Run: headless pygame with SDL's dummy video driver; simulated clock (each Clock.tick advances the game by its frame time, no real sleeping); random seed 0; keys injected as events and as key.get_pressed() state; no mouse input.
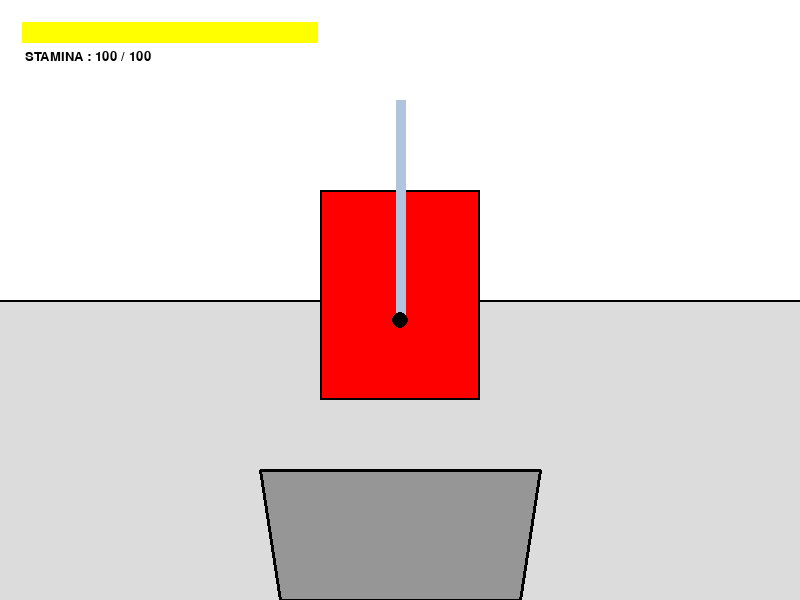
Frame 1 of 4 · flips 1–60 · no input
Frame 2 of 4 · flips 61–180 · tapped SPACE, RETURN · held RIGHT (→), D · screen unchanged from frame 1, image omitted
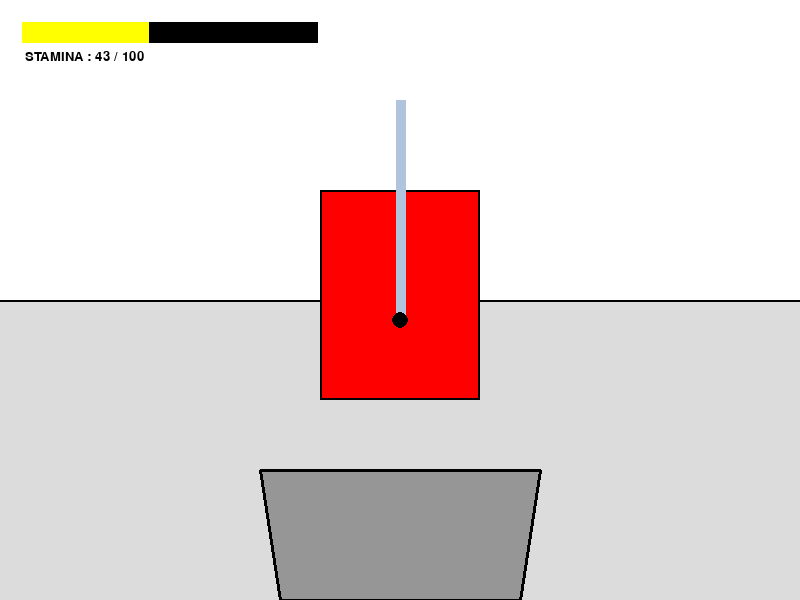
Frame 3 of 4 · flips 181–300 · held DOWN (↓), S
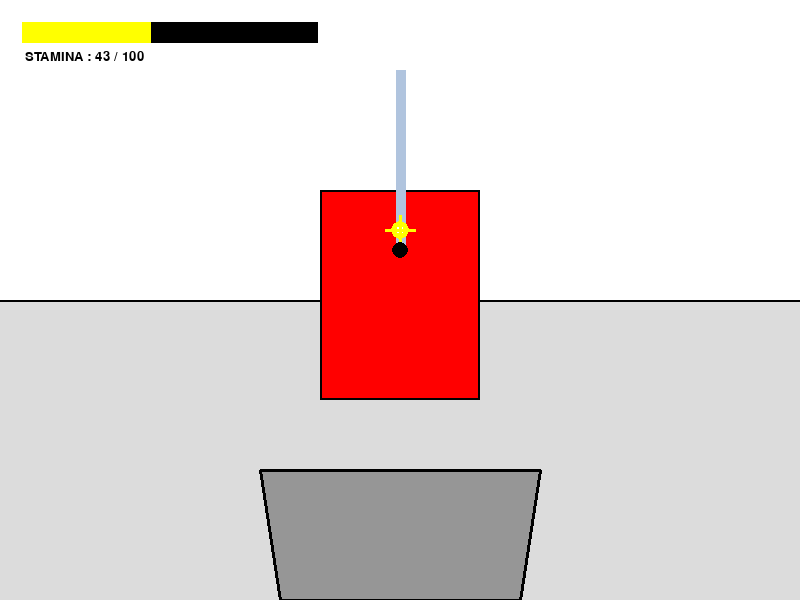
Frame 4 of 4 · flips 301–420 · held LEFT (←), A, UP (↑), W

The pygame program that drew these frames:

import pygame
import sys
import math
import random

BLUE = (0, 0, 255)
RED = (255, 0, 0)
GREEN = (0, 255, 0)
BLACK = (0, 0, 0)
WHITE = (255, 255, 255)
GRAY = (150, 150, 150)
DARK_GRAY = (100, 100, 100)
YELLOW = (255, 255, 0)
STEEL = (176, 196, 222)
DARK_STEEL = (130, 148, 165)


class Player:
    def __init__(self, name, max_stamina):
        self.name = name
        self.max_stamina = max_stamina
        self.stamina = max_stamina
        self.guard_state = 'none'
        self.is_defenseless = False
        self.defenseless_timer = 0
        self.x = 400
        self.y = 500

    def update_stamina(self, amount, tf):
        if tf == 0:
            self.stamina -= math.floor(amount * 1.2)
        elif tf == 1:
            self.stamina -= amount

    def check_guard_failure(self, player_guard_direction, enemy_direction, damage, enemy, current_time, degree):
        if enemy_direction != -1 and enemy_direction != player_guard_direction:
            self.update_stamina(damage, 0)
        elif enemy_direction != -1 and enemy_direction == player_guard_direction:
            self.update_stamina(damage, 1)
            enemy.stamina -= math.ceil(damage * (1 + degree))
            enemy.trigger_recoil(current_time)

    def check_stamina_zero(self):
        return self.stamina <= 0

    def execute_enemy(self, enemy):
        pass

    def take_damage(self, damage):
        pass

    def guard_off(self):
        self.guard_state = 'none'

    def draw(self, screen):
        shield_color = GRAY

        if self.guard_state == 'w':
            shield_points = [(180, 400), (620, 400), (580, 530), (220, 530)]
        elif self.guard_state == 'a':
            shield_points = [(180, 430), (380, 370), (380, 540), (230, 580)]
            shield_color = DARK_GRAY
        elif self.guard_state == 'd':
            shield_points = [(420, 370), (620, 430), (570, 580), (420, 540)]
            shield_color = DARK_GRAY
        else:
            shield_points = [(260, 470), (540, 470), (520, 600), (280, 600)]

        pygame.draw.polygon(screen, shield_color, shield_points)
        pygame.draw.polygon(screen, BLACK, shield_points, 3)


class Enemy:
    def __init__(self, max_stamina, damage, is_boss=False):
        self.max_stamina = max_stamina
        self.stamina = max_stamina
        self.damage = damage
        self.is_boss = is_boss
        self.is_defenseless = False
        self.attack_direction = -1
        self.x = 400
        self.y = 250

        self.state = 'idle'  # 'idle', 'windup', 'attacking', 'recoil', 'dead'
        self.state_start_time = 0
        self.windup_duration = 800
        self.attack_duration = 300
        self.recoil_impact_duration = 80
        self.recoil_duration = 300

        # 사망 연출 및 삭제 관련 변수
        self.is_alive = True
        self.death_duration = 500  # 페이드아웃 및 슬라이드 다운 애니메이션 시간 (0.5초)

    def start_attack(self, current_time):
        if not self.is_alive or self.state == 'dead':
            return
        self.state = 'windup'
        self.state_start_time = current_time
        self.attack_direction = random.randint(0, 2)

    def trigger_recoil(self, current_time):
        if not self.is_alive or self.state == 'dead':
            return
        self.state = 'recoil'
        self.state_start_time = current_time

    def update(self, current_time):
        if not self.is_alive:
            return -1

        hit_direction = -1

        if self.state == 'windup':
            if current_time - self.state_start_time >= self.windup_duration:
                self.state = 'attacking'
                self.state_start_time = current_time
                hit_direction = self.attack_direction

        elif self.state == 'attacking':
            if current_time - self.state_start_time >= self.attack_duration:
                self.reset_stance()

        elif self.state == 'recoil':
            total_recoil_time = self.recoil_impact_duration + self.recoil_duration
            if current_time - self.state_start_time >= total_recoil_time:
                self.reset_stance()

        elif self.state == 'dead':
            # 사망 애니메이션 시간이 지나면 오브젝트 완전 삭제 처리
            if current_time - self.state_start_time >= self.death_duration:
                self.is_alive = False

        return hit_direction

    def reset_stance(self):
        if self.state != 'dead':
            self.state = 'idle'
            self.attack_direction = -1

    def check_stamina_zero(self):
        return self.stamina <= 0

    def die(self, current_time):
        """적 사망 처리 시작"""
        self.state = 'dead'
        self.state_start_time = current_time

    def draw(self, screen, current_time):
        if not self.is_alive:
            return

        # 1. 공격 및 위치 오프셋 설정
        offset_y = 0
        width_add = 0
        height_add = 0
        alpha = 255

        if self.state == 'attacking':
            offset_y = 30
            width_add = 30
            height_add = 40
        elif self.state == 'recoil':
            elapsed = current_time - self.state_start_time
            if elapsed < self.recoil_impact_duration:
                offset_y = 30
                width_add = 30
                height_add = 40
            else:
                offset_y = -10
        elif self.state == 'dead':
            # 사망 애니메이션: 아래로 가라앉으며 투명해짐
            elapsed = current_time - self.state_start_time
            progress = min(1.0, elapsed / self.death_duration)
            offset_y = int(progress * 60)
            alpha = max(0, int(255 * (1.0 - progress)))

        enemy_x = 320 - (width_add // 2)
        enemy_y = 190 + offset_y
        enemy_w = 160 + width_add
        enemy_h = 210 + height_add

        # 투명도를 지원하기 위한 Surface 생성
        enemy_surf = pygame.Surface((SCREEN_WIDTH, SCREEN_HEIGHT), pygame.SRCALPHA)

        body_rect = (enemy_x, enemy_y, enemy_w, enemy_h)
        pygame.draw.rect(enemy_surf, (*RED, alpha), body_rect)
        pygame.draw.rect(enemy_surf, (*BLACK, alpha), body_rect, 2)

        if self.is_boss:
            crown_y = enemy_y - 40
            pygame.draw.polygon(enemy_surf, (*YELLOW, alpha), [(360, crown_y), (380, crown_y - 30), (400, crown_y)])
            pygame.draw.polygon(enemy_surf, (*YELLOW, alpha), [(400, crown_y), (420, crown_y - 30), (440, crown_y)])

        # 기본 손(칼 자루) 위치
        sword_start = (400, enemy_y + 130)

        # 2. 상태별 손 위치와 칼 끝 위치 및 색상 계산
        if self.state == 'windup':
            if self.attack_direction == 0:
                sword_start = (470, enemy_y + 80)
                sword_end = (550, 100)
            elif self.attack_direction == 2:
                sword_start = (330, enemy_y + 80)
                sword_end = (250, 100)
            else:
                sword_start = (400, enemy_y + 60)
                sword_end = (400, 70)

            pygame.draw.line(enemy_surf, (*STEEL, alpha), sword_start, sword_end, 10)

            # --- [추가 연출] 공격 0.25초(250ms) 전 눈/빛 반짝임 연출 ---
            windup_elapsed = current_time - self.state_start_time
            time_left = self.windup_duration - windup_elapsed
            if 0 <= time_left <= 250:
                # 공격 방향에 맞춰 눈/반짝임 위치 설정
                if self.attack_direction == 0:
                    eye_pos = (enemy_x + 120, enemy_y + 40)
                elif self.attack_direction == 2:
                    eye_pos = (enemy_x + 40, enemy_y + 40)
                else:
                    eye_pos = (enemy_x + 80, enemy_y + 40)

                # 노란색 섬광 효과
                pygame.draw.circle(enemy_surf, (*YELLOW, alpha), eye_pos, 9)
                pygame.draw.circle(enemy_surf, (*WHITE, alpha), eye_pos, 4)
                # 십자 빛줄기
                pygame.draw.line(enemy_surf, (*YELLOW, alpha), (eye_pos[0] - 15, eye_pos[1]), (eye_pos[0] + 15, eye_pos[1]), 3)
                pygame.draw.line(enemy_surf, (*YELLOW, alpha), (eye_pos[0], eye_pos[1] - 15), (eye_pos[0], eye_pos[1] + 15), 3)

        elif self.state == 'attacking':
            if self.attack_direction == 0:
                sword_end = (160, 420)
            elif self.attack_direction == 1:
                sword_end = (400, 520)
            elif self.attack_direction == 2:
                sword_end = (640, 420)
            else:
                sword_end = (400, 80)

            pygame.draw.line(enemy_surf, (*STEEL, alpha), sword_start, sword_end, 12)

        elif self.state == 'recoil':
            elapsed = current_time - self.state_start_time
            if elapsed < self.recoil_impact_duration:
                if self.attack_direction == 0:
                    sword_end = (160, 420)
                elif self.attack_direction == 1:
                    sword_end = (400, 520)
                elif self.attack_direction == 2:
                    sword_end = (640, 420)
                else:
                    sword_end = (400, 80)
                pygame.draw.line(enemy_surf, (*STEEL, alpha), sword_start, sword_end, 12)
            else:
                sword_start = (400, enemy_y + 90)
                if self.attack_direction == 0:
                    sword_end = (100, 180)
                elif self.attack_direction == 1:
                    sword_end = (400, 120)
                elif self.attack_direction == 2:
                    sword_end = (700, 180)
                else:
                    sword_end = (400, 120)
                pygame.draw.line(enemy_surf, (*DARK_STEEL, alpha), sword_start, sword_end, 10)

        elif self.state == 'dead':
            sword_end = (400, enemy_y + 180)
            pygame.draw.line(enemy_surf, (*DARK_STEEL, alpha), sword_start, sword_end, 8)

        else:
            sword_end = (400, 100)
            pygame.draw.line(enemy_surf, (*STEEL, alpha), sword_start, sword_end, 10)

        pygame.draw.circle(enemy_surf, (*BLACK, alpha), sword_start, 8)
        screen.blit(enemy_surf, (0, 0))


SCREEN_WIDTH = 800
SCREEN_HEIGHT = 600


class Game:
    def __init__(self):
        self.kill_count = 0
        self.round = 1


def draw_ui(screen, player):
    font = pygame.font.SysFont("malgun gothic", 20)

    bar_width = 300
    bar_height = 25
    pygame.draw.rect(screen, BLACK, (20, 20, bar_width, bar_height))

    current_width = int(bar_width * (player.stamina / player.max_stamina))
    pygame.draw.rect(screen, YELLOW, (20, 20, current_width, bar_height))
    pygame.draw.rect(screen, WHITE, (20, 20, bar_width, bar_height), 2)

    text = font.render(f"STAMINA : {math.floor(player.stamina)} / {player.max_stamina}", True, BLACK)
    screen.blit(text, (25, 50))


def main():
    pygame.init()

    screen = pygame.display.set_mode((SCREEN_WIDTH, SCREEN_HEIGHT))
    pygame.display.set_caption("Guard Fighter")

    stamina_increase = True
    no_stamina_increase_time = 0
    player_stun = False
    player_stun_time = 0
    clock = pygame.time.Clock()
    FPS = 60

    player = Player('LL', 100)
    enemy = Enemy(max_stamina=100, damage=50, is_boss=False)

    running = True

    guard_start_time = 0
    guard_duration = 300
    is_guarding = False

    enemy_last_attack_time = pygame.time.get_ticks()
    enemy_attack_interval = 3000

    player_guard_direction = -1

    while running:
        current_time = pygame.time.get_ticks()

        if not player_stun:
            for event in pygame.event.get():
                if event.type == pygame.QUIT:
                    running = False
                if event.type == pygame.KEYDOWN:
                    if is_guarding:
                        continue
                    if event.key in (pygame.K_w, pygame.K_a, pygame.K_d):
                        guard_start_time = current_time
                        is_guarding = True
                        stamina_increase = False

                        if event.key == pygame.K_w:
                            player.guard_state = 'w'
                            player_guard_direction = 1
                        elif event.key == pygame.K_a:
                            player.guard_state = 'a'
                            player_guard_direction = 0
                        elif event.key == pygame.K_d:
                            player.guard_state = 'd'
                            player_guard_direction = 2

                    elif event.key == pygame.K_f:
                        # 적이 살아있고 스태미나가 0일 때 처치 가능
                        if enemy.is_alive and enemy.check_stamina_zero():
                            print('처치!')
                            player.execute_enemy(enemy)
                            player.stamina -= 50
                            enemy.die(current_time)

        # 1. 가드 시간 처리
        if is_guarding and (current_time - guard_start_time >= guard_duration):
            player.guard_off()
            is_guarding = False
            stamina_increase = True
            player_guard_direction = -1
            no_stamina_increase_time = current_time

        # 2. 적 공격 타이밍 제어 (생존해 있고 idle 상태일 때만)
        if enemy.is_alive and not enemy.check_stamina_zero():
            if enemy.state == 'idle' and (current_time - enemy_last_attack_time >= enemy_attack_interval):
                enemy.start_attack(current_time)
                enemy_last_attack_time = current_time

        # 3. 적 상태 업데이트 및 피격 검사
        hit_direction = enemy.update(current_time)
        degree = 0
        if hit_direction != -1:
            update_damage = enemy.damage
            if is_guarding:
                diff = guard_start_time - current_time
                if -300 <= diff < -200:
                    degree = 0.2
                    update_damage = enemy.damage - 1 if math.floor(enemy.damage * 0.8) == enemy.damage else math.floor(enemy.damage * 0.8)
                elif -200 <= diff < 0:
                    degree = 0.5
                    update_damage = math.floor(enemy.damage * 0.5)
                elif 0 <= diff < 100:
                    degree = -0.2
                    update_damage = enemy.damage + 1 if math.floor(enemy.damage * 1.2) == enemy.damage else math.floor(enemy.damage * 1.2)
            player.check_guard_failure(player_guard_direction, hit_direction, update_damage, enemy, current_time, degree)

        # 4. 화면 그리기
        screen.fill(WHITE)
        pygame.draw.rect(screen, (220, 220, 220), (0, 300, 800, 300))
        pygame.draw.line(screen, BLACK, (0, 300), (800, 300), 2)

        enemy.draw(screen, current_time)
        player.draw(screen)

        draw_ui(screen, player)

        pygame.display.flip()
        clock.tick(FPS)

        # 플레이어 스태미나 제어
        if player.check_stamina_zero():
            no_stamina_increase_time = current_time
            player.stamina = 0.1
            player_stun_time = current_time
            player_stun = True

        if current_time - player_stun_time > 5000:
            player_stun = False

        if player.stamina < 0:
            player.stamina = 0

        if player.stamina >= 70:
            if current_time - no_stamina_increase_time > 1000:
                if stamina_increase and player.stamina < 100:
                    player.stamina += 0.1
        else:
            if current_time - no_stamina_increase_time > 1300:
                if stamina_increase and player.stamina < 100:
                    player.stamina += 0.05

        if player.stamina >= 100:
            player.stamina = 100

    pygame.quit()
    sys.exit()


if __name__ == "__main__":
    main()
